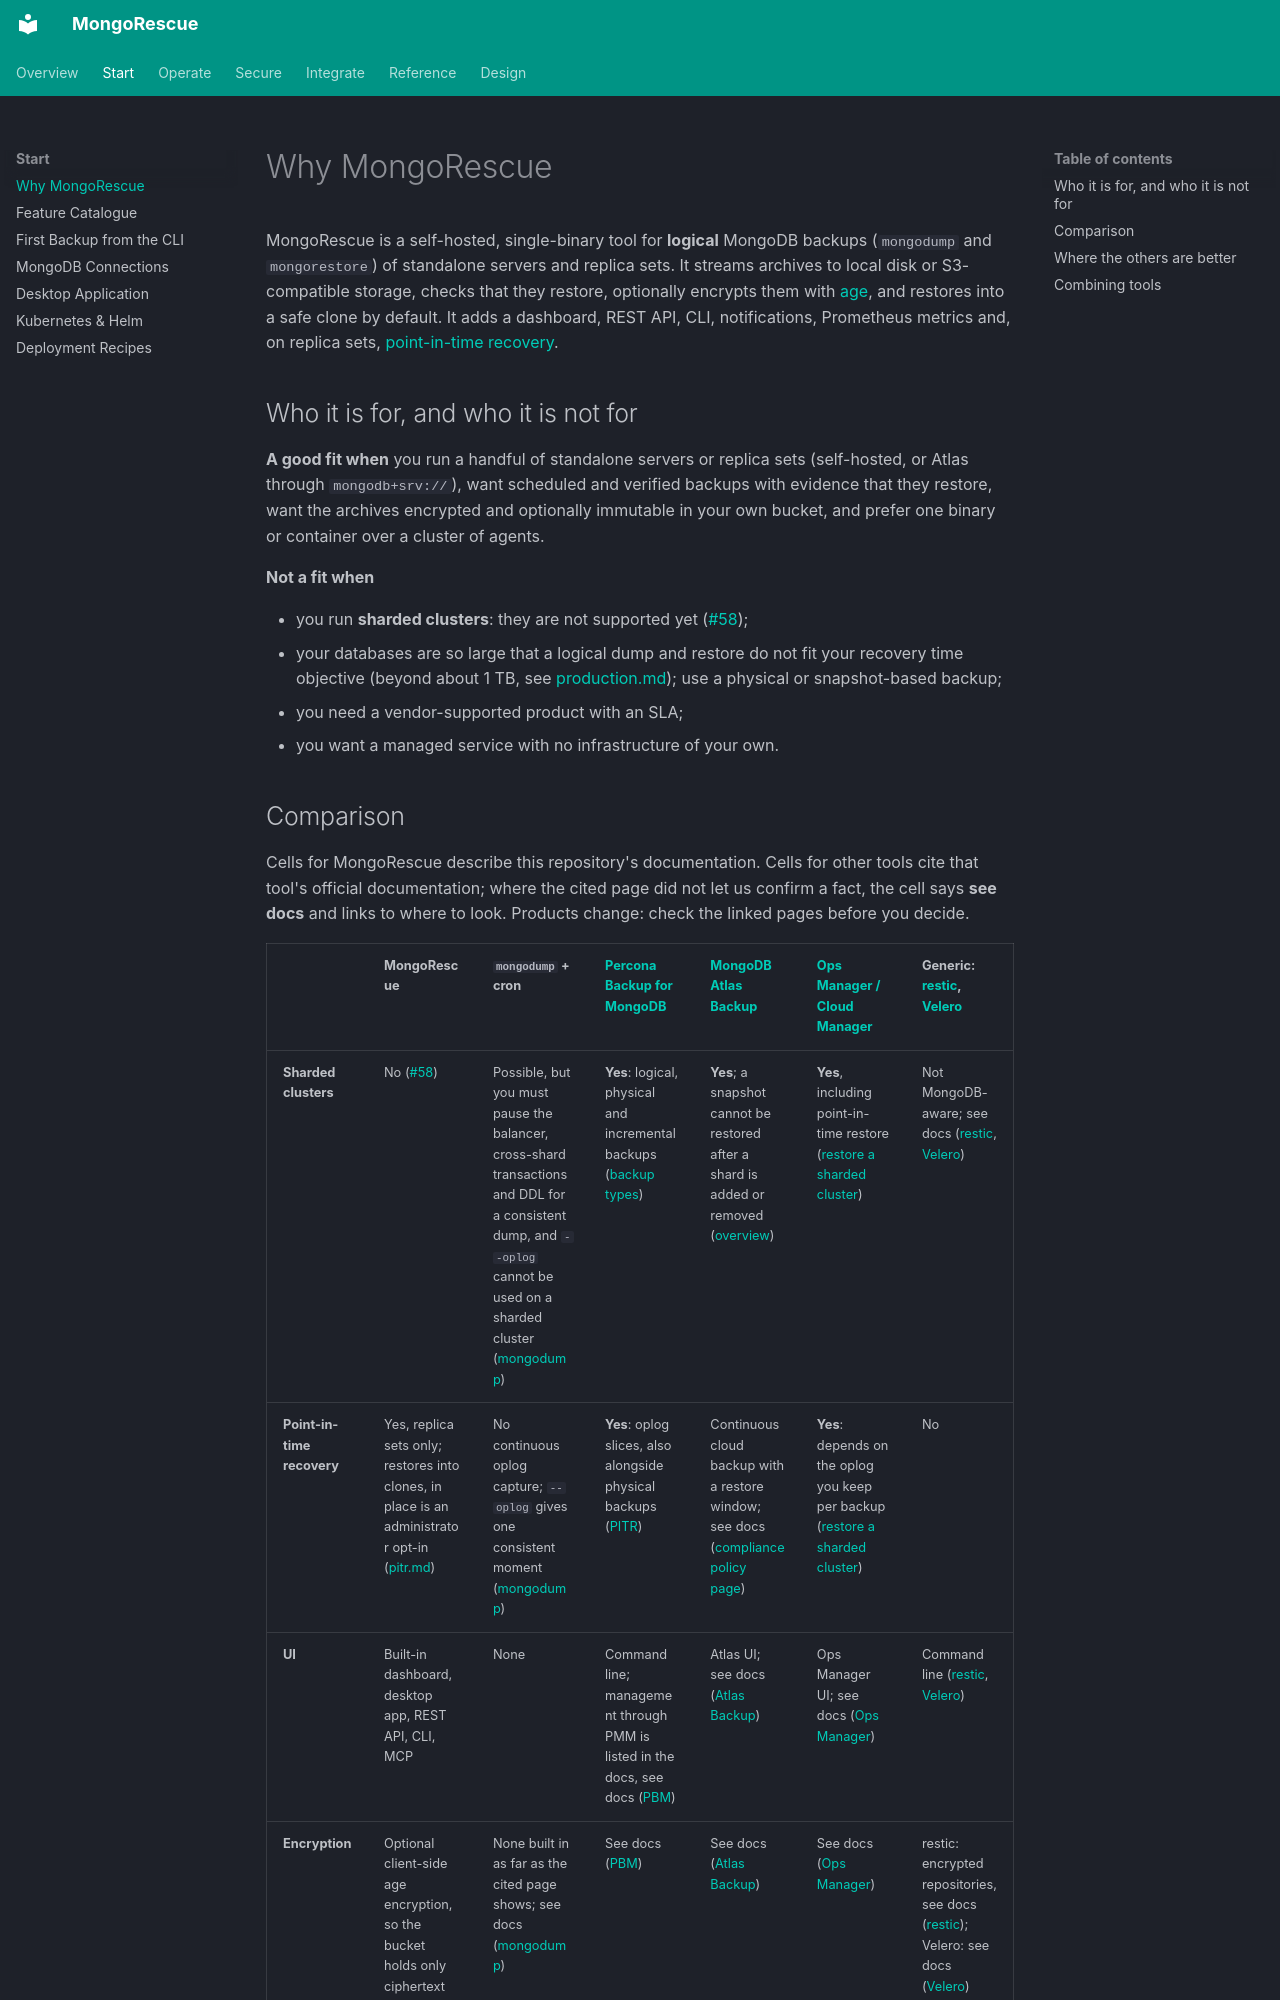

repository: YigitCittan/mongorescue · page: comparison/index.html · generator: mkdocs

# Why MongoRescue

MongoRescue is a self-hosted, single-binary tool for **logical** MongoDB backups (`mongodump` and `mongorestore`) of standalone servers and replica sets. It streams archives to local disk or S3-compatible storage, checks that they restore, optionally encrypts them with [age](https://age-encryption.org), and restores into a safe clone by default. It adds a dashboard, REST API, CLI, notifications, Prometheus metrics and, on replica sets, [point-in-time recovery](pitr.md).

## Who it is for, and who it is not for

**A good fit when** you run a handful of standalone servers or replica sets (self-hosted, or Atlas through `mongodb+srv://`), want scheduled and verified backups with evidence that they restore, want the archives encrypted and optionally immutable in your own bucket, and prefer one binary or container over a cluster of agents.

**Not a fit when**

- you run **sharded clusters**: they are not supported yet ([#58](https://github.com/YigitCittan/mongorescue/issues/58));
- your databases are so large that a logical dump and restore do not fit your recovery time objective (beyond about 1 TB, see [production.md](production.md)); use a physical or snapshot-based backup;
- you need a vendor-supported product with an SLA;
- you want a managed service with no infrastructure of your own.
